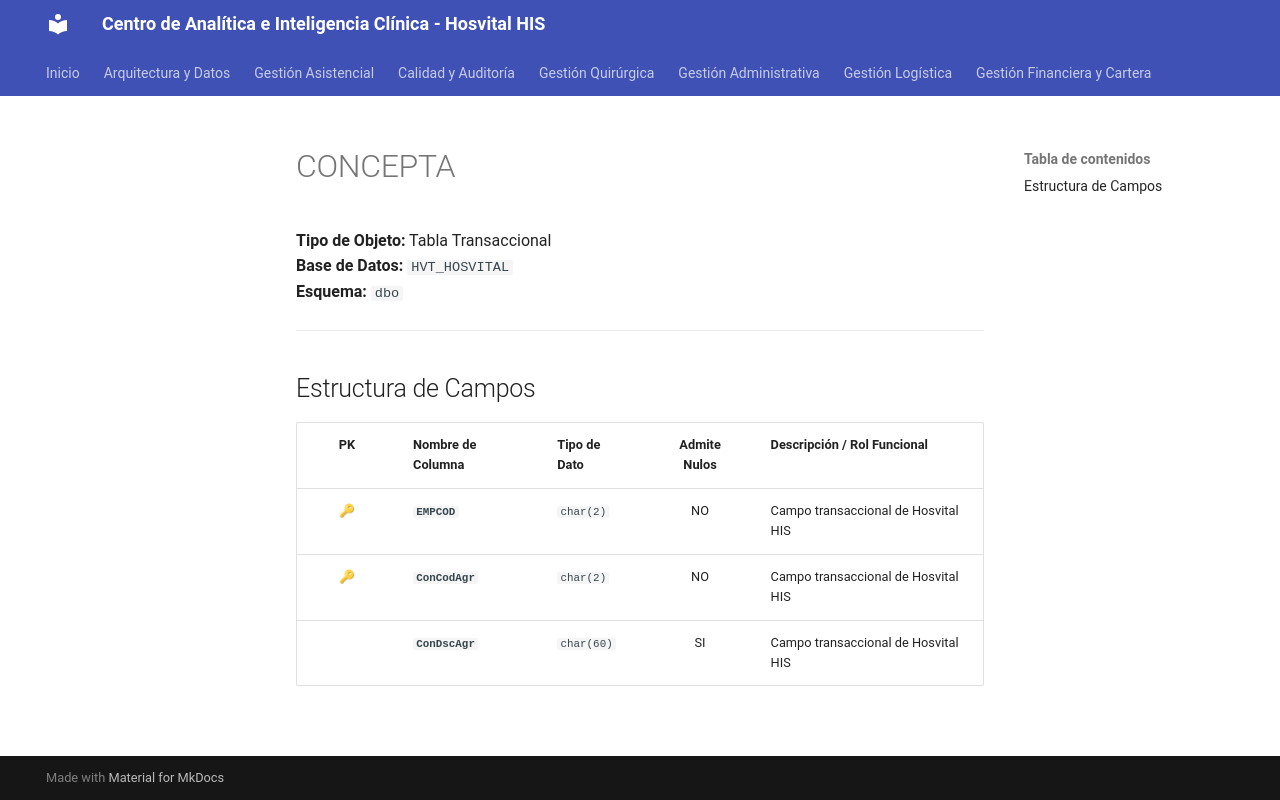

repository: SoporteSaludtech/superset-docs · page: diccionario-general/CONCEPTA/index.html · generator: mkdocs

# CONCEPTA

**Tipo de Objeto:** Tabla Transaccional  
**Base de Datos:** `HVT_HOSVITAL`  
**Esquema:** `dbo`

---

## Estructura de Campos

| PK | Nombre de Columna | Tipo de Dato | Admite Nulos | Descripción / Rol Funcional |
| :-: | :--- | :--- | :-: | :--- |
| 🔑 | **`EMPCOD`** | `char(2)` | NO | Campo transaccional de Hosvital HIS |
| 🔑 | **`ConCodAgr`** | `char(2)` | NO | Campo transaccional de Hosvital HIS |
|  | **`ConDscAgr`** | `char(60)` | SI | Campo transaccional de Hosvital HIS |
